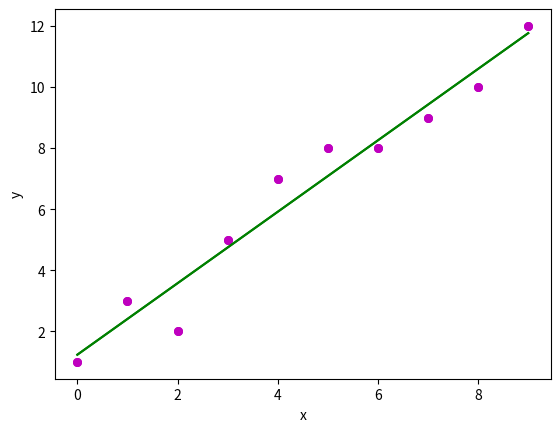

The script that saved this image:
import numpy as np
import matplotlib.pyplot as plt

def estimate_coef(x, y):
	
	n = np.size(x)

	
	m_x = np.mean(x)
	m_y = np.mean(y)

	
	SS_xy = np.sum(y*x) - n*m_y*m_x
	SS_xx = np.sum(x*x) - n*m_x*m_x

	
	b_1 = SS_xy / SS_xx
	b_0 = m_y - b_1*m_x

	return (b_0, b_1)

def plot_regression_line(x, y, b):
	
	plt.scatter(x, y, color = "m",
			marker = "o", s = 30)

	# predicted response vector
	y_pred = b[0] + b[1]*x

	# plotting the regression line
	plt.plot(x, y_pred, color = "g")

	# putting labels
	plt.xlabel('x')
	plt.ylabel('y')

	# function to show plot
	plt.show()

def main():
	# observations / data
	x = np.array([0, 1, 2, 3, 4, 5, 6, 7, 8, 9])
	y = np.array([1, 3, 2, 5, 7, 8, 8, 9, 10, 12])

	# estimating coefficients
	b = estimate_coef(x, y)
	print("Estimated coefficients:\nb_0 = {} \
		\nb_1 = {}".format(b[0], b[1]))

	# plotting regression line
	plot_regression_line(x, y, b)

if __name__ == "__main__":
	main()

def main():
	# observations / data
	x = np.array([0, 1, 2, 3, 4, 5, 6, 7, 8, 9])
	y = np.array([1, 3, 2, 5, 7, 8, 8, 9, 10, 12])

	# estimating coefficients
	b = estimate_coef(x, y)
	print("Estimated coefficients:\nb_0 = {} \
		\nb_1 = {}".format(b[0], b[1]))

	# plotting regression line
	plot_regression_line(x, y, b)

if __name__ == "__main__":
	main()
